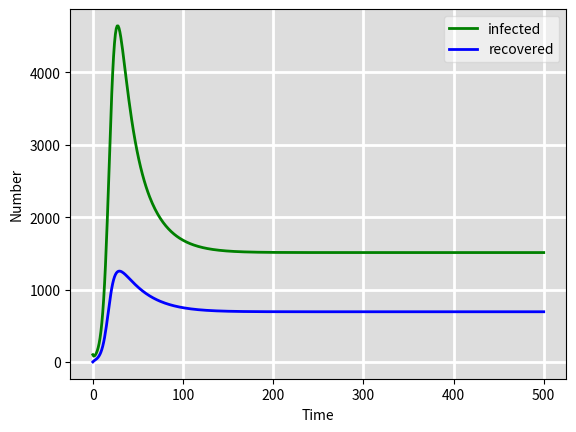

Write the Python code that produced this figure.
# -*- coding: utf-8 -*-
"""
Created on Wed Apr 26 00:44:17 2023

[redacted]
"""

#SIR model implemented through linear algebra

# @@@@@@@@@@@@@@@@@@@@@@@@@@@@@@
# @////////////////////////////@
# @////////////////////////////@
# @/////@@@@@/////////@@@@@////@
# @///@@@@@@@@///////@@@@@@@@//@
# @@@@@@@@@@@@///////@@@@@@@@@@@
# @@@@@@@@@@@@///////@@@@@@@@@@@
# @@@@@@@@@@@@///////@@@@@@@@@@@
# @@@@@@@@@@@@///////@@@@@@@@@@@
# @@@@@@@@@@@@///////@@@@@@@@@@@
# @@@@@@@@@@@/////////@@@@@@@@@@
# @@@@@@@@///////////////@@@@@@@

import numpy as np
from scipy.integrate import odeint
import matplotlib.pyplot as plt

# -- Natural history parameters -------------------------------------------
progression  = 0.0826
LTBI_stabil  = 0.872
reactivation = 0.0006
Tx           = 2
self_cure    = 1/6
mu           = 1/80
muTB         = 1/6
prop_imm     = 0.8
rho          = 0.03
c            = 0.2                            

# Interventions 
migrTPT      = 0
TPTeff       = 0.6     

# Total population, N.
N = 1
# number of stratified subpopulations
sub_pops = 1
# Initial number of infected and recovered individuals, I0 and R0.
I0, R0 = 0.001, 0
# Everyone else, U0, is susceptible to infection initially.
U0 = N - I0 - R0
#J0 = I0
Lf0, Ls0 = 0, 0
u = LTBI_stabil
v = progression
w = reactivation
gamma = self_cure
beta = 8
U = U0
Lf = Lf0
Ls=Ls0
I=I0
R=R0
birth_rate = 0.01

t= np.linspace(0,500, 500+1)

born = ['dom']
states = ['U','Lf','Ls','I','R']
nstates = len(states)
i = []
s = []
d = []
lim = 0
#----------------------- FUNCTIONS 1 & 2---------------------------------------
def get_the_addresses(groups, i, s, d, lim):
    if len(groups) == 1:
        group1 = groups[0]
        
        for ig1 in range(1, len(group1) + 1):            
            lim += 1
            i[group1[ig1 - 1]] = lim  # Note: Python uses 0-based indexing
            s[group1[ig1 - 1]] = s.get(group1[ig1 - 1], []) + [lim]  # Initialize with an empty list if necessary
            d[lim] = [group1[ig1 - 1]]

    return lim

get_the_addresses([states, born], i, s, d, lim) == i,s,d,lim





#----------------------- FUNCTIONS 1 & 2---------------------------------------
def get_addresses():
    # Create the matrix
    #n is multiplier for subpopulations
    matrix = np.zeros((5*sub_pops,5*sub_pops))
      
    #assuming each population has 5 states
    #U, Lf, Ls, I, R
    #row_labels and col_labels represent labels for
    #rows and columns, respectively
    labels_base = ['U', 'Lf', 'Ls', 'I', 'R']
    #slice entire list
    row_labels = labels_base[:]
    col_labels = labels_base[:]
    
    #this will concatenate additional labels to the rows and cols
    #based on the number of subpops there are
    #e.g. if we have n=2, domestic and foreign born, then this will
    #create rows as U, Lf, Ls, I, R and then U_1, Lf_1, Ls_1, I_1, R_1
    for i in range((sub_pops-1)):
        row_labels += ["%s%d" % (lbl,i+1) for lbl in labels_base]
        col_labels += ["%s%d" % (lbl,i+1) for lbl in labels_base]
  
    #here I create a dictionary called index_map 
    #this iterates over all possible combinations of 
    #row and column indices using the range of whatever the matrix size is. 
    #every key in the dict is a tuple containing a pair of 
    #labels from row_labels and col_labels, while the value is a tuple of 
    #corresponding row and column indices. the dict maps the 
    #labels to their respective indices.
    index_map = {(row_labels[i], col_labels[j]): (i, j) for i in range(matrix.shape[0]) for j in range(matrix.shape[1])}
    
    return index_map


def get_lambda_addresses():
    vector = np.zeros((5 * sub_pops))
    vector_labels_base = ['U', 'Lf', 'Ls', 'I', 'R']
    vector_row_labels = vector_labels_base[:]
    vector_col_labels = vector_labels_base[:]
    
    for i in range((sub_pops-1)):
        vector_row_labels += ["%s%d" % (lbl,i+1) for lbl in vector_labels_base]
        vector_col_labels += ["%s%d" % (lbl,i+1) for lbl in vector_labels_base]
        
    lambda_index_map = {(vector_row_labels[i]): (i) for i in range(vector.shape[0])}
    
    return lambda_index_map


#----------------------- FUNCTION 3---------------------------------------
def make_model():
    #create matrix full of zeros
    zero_mat = np.zeros((5,5))   
    
    #use get_addresses to add rates into matrix
    #the order for the mapping is destination, source
    zero_mat[get_addresses()[('Ls', 'Lf')]] = u
    zero_mat[get_addresses()[('I', 'Lf')]] = v
    zero_mat[get_addresses()[('Lf', 'Ls')]] = c
    zero_mat[get_addresses()[('I', 'Ls')]] = w
    zero_mat[get_addresses()[('R', 'I')]] = gamma
    zero_mat[get_addresses()[('Lf', 'R')]] = c
    zero_mat[get_addresses()[('I', 'R')]] = rho

    #sort out diagonal
    #function sums up columns of matrix
    def sum_diags():
        return np.sum(zero_mat, axis=0)
    
    #negative of the sum of the columns goes on the diagonal
    for index_map in zero_mat:
        np.fill_diagonal(zero_mat, -sum_diags())
    
    #call it the linear component
    linearmatrix = zero_mat
    
    #construct nonlinear component for lambda
    lam_zeros_mat = np.zeros((5,5))  
    
    #apply get addresses to add to elements where
    #the lambda values will be - add 1s 
    #call it nonlinear component
    #destination first, then source
    lam_zeros_mat[get_addresses()[('Lf', 'U')]] = 1
    lam_zeros_mat[get_addresses()[('Lf', 'Ls')]] = 1
    lam_zeros_mat[get_addresses()[('Lf', 'R')]] = 1
    nonlinearmatrix = lam_zeros_mat
    
    #sort out diagonal for nonlinear matrix
    def sum_diags_nonlin():
        return np.sum(nonlinearmatrix, axis=0)
    
    for index_map in lam_zeros_mat:
        np.fill_diagonal(nonlinearmatrix, -sum_diags_nonlin())
    
    lambda_matrix = np.zeros((5))
    lambda_matrix[get_lambda_addresses()[('I')]] = beta
    
    
        
    return linearmatrix, nonlinearmatrix, lambda_matrix

#----------------------- FUNCTION 4---------------------------------------

def gov_eqs(y, t, N, beta, gamma, u, v, w):
    U, Lf, Ls, I, R = y
    state_vec = np.array([U, Lf, Ls, I, R])

    mort_mat = np.zeros((5, 2))
    row_to_skip = 3

    for i in range(mort_mat.shape[0]):
        if i != row_to_skip:
            mort_mat[i, 0] = mu

    mort_mat[3, 1] = muTB
    
    #deaths total to inform birth rate
    totaldeaths = state_vec * ((np.sum(mort_mat, axis=1)))
    
    
    tbdeaths = state_vec * mort_mat[:, 1]
    tbdeaths = np.sum(tbdeaths)

    lambda_value = np.dot(make_model()[2], state_vec)
    
    all_mat = make_model()[0] + lambda_value * make_model()[1]

    solver_feed = np.dot(all_mat, state_vec)

    # Subtract mortality rates from the solver_feed
    solver_feed -= np.sum(mort_mat, axis=1) * state_vec
    solver_feed[3] -= tbdeaths
    solver_feed = np.array(solver_feed)
    births = birth_rate * N

    # Add births to the U state
    solver_feed[0] += births

    return solver_feed


solve = odeint(gov_eqs, (U0, Lf0, Ls0, I0, R0), t, args=(N, beta, gamma, u, v, w))
U, Lf, Ls, I, R = solve.T

fig = plt.figure(facecolor='w')
ax = fig.add_subplot(111, facecolor='#dddddd', axisbelow=True)
#ax.plot(t, U*100000, 'black', alpha=1, lw=2, label='uninfected')
#ax.plot(t, Lf*100000, 'black', alpha=1, lw=2, label='latent fast')
#ax.plot(t, Ls*100000, 'purple', alpha=1, lw=2, label='latent slow')
ax.plot(t, I*100000, 'green', alpha=1, lw=2, label='infected')
ax.plot(t, R*100000, 'blue', alpha=1, lw=2, label='recovered')
ax.set_xlabel('Time')
ax.set_ylabel('Number')
#ax.set_xlim(2019, 2030)
ax.grid(which='major', c='w', lw=2, ls='-')
legend = ax.legend()
legend.get_frame().set_alpha(0.5)
#plt.title("Incidence")
plt.show()



